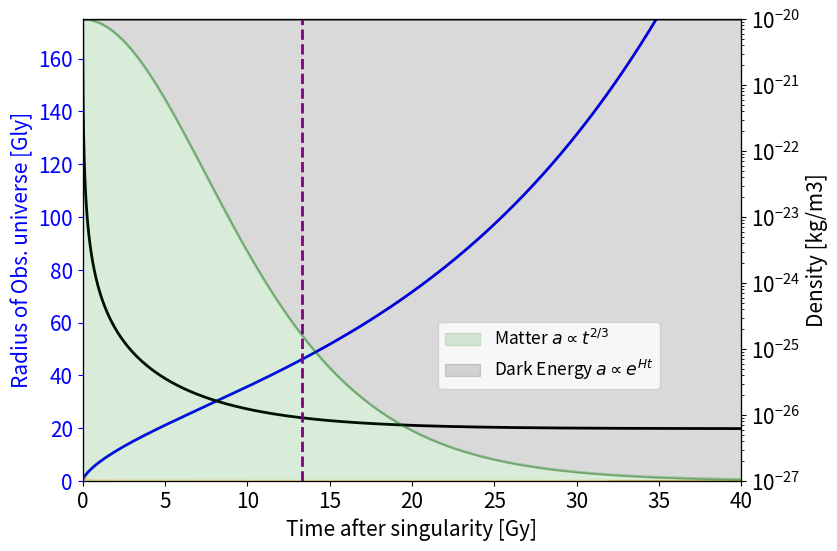

Python code for this plot:
import numpy as np
from scipy.integrate import ode, odeint
import matplotlib.pyplot as plt


parsec = 3.086 * 1e16 #m
year = 3.156 * 1e7 #s
pi = 3.14159265358979323846
G = 6.67430 * 1e-11 #N * m2 / kg2


LO=93.016 * 1e9 * 9.461e15/2 #90 billions ly in m (diameter)
a0=1
omega_R = 4.8e-5
omega_lambda = 0.683-omega_R
omega_M = 0.317
T0 = 2.725

    
omega_K = 1 - (omega_R + omega_M + omega_lambda)
H0_ = 69.8 #km/s/Mpc
unit_correction = 1/(parsec*1e6) * (year) * (1e3)
H0 = H0_ * unit_correction  #converting in H0 in 1/y
params = (H0, omega_R, omega_M, omega_lambda, omega_K)

time_scale = 'linear'
#time_scale = 'log'

def main():

    
    if time_scale == 'log':
       
        t0 = 0
        y0 = 1e-18
        t1 = 1e12
             
        backend = 'dopri5'
        solver = ode(friedmann_ode).set_integrator(backend)
        
        sol = []
        def solout(t, y):
            sol.append([t, *y])
        solver.set_solout(solout)
        solver.set_initial_value(y0, t0).set_f_params(H0, omega_R, omega_M, omega_lambda, omega_K)
        solver.integrate(t1)
        sol = np.array(sol)
        time = sol[:,0]
        a = sol[:,1]
        
    else:
        y0 = [1e-19] #scale factor at t=0, should calculate it from plank density etc
        time = np.linspace(0, 40, 10000)*1e9
        sol = odeint(friedmann_odeint, y0, time, args=params)
        a = sol[:,0]
        
    
    
    redshift = a0/a - 1
    T = (1+redshift) * T0
    adot = np.gradient(a,time)
    H = adot/a #expansion factor
    rho = np.power(H,2)*3/(8*pi*G)/1e15 #need to double check 1e15, should be 1e9*year
    index_now = np.argmin(np.abs(a-a0))
    current_day = time[index_now]
    
    rho_R = omega_R*(a0/a)**4
    rho_M = omega_M*(a0/a)**3
    rho_lamb = omega_lambda
    rho_sum = rho_R + rho_M + rho_lamb
    rho_R = rho_R/rho_sum
    rho_M = rho_M/rho_sum
    rho_lamb = rho_lamb/rho_sum
    


    density_color = 'black'    
    if time_scale == 'log':
   
        fig, ax1 = plt.subplots(1,figsize = (10,6))
        ax1.plot(time*(year),a*LO,linewidth = 2, color = 'blue')
        ax1.plot(np.logspace(3,17),np.power(np.logspace(3,17),2/3)*1e15*0.65, linestyle = '--', color = 'blue')
        ax1.set_xlabel('Time after singularity [s]')
        ax1.set_ylabel('Radius of Obs. universe [Gly]', color='b')
        ax1.set_yscale('log')
        ax1.set_xscale('log')   
        ax1.tick_params('y', colors='b')
        ax1.set_xlim(1000,1e23)
        ax1.set_ylim(np.min(a*LO)*1e6,np.max(a*LO)/1e14)
        
        ax2 = ax1.twinx()
        ax2.plot(time*(year),rho,linewidth = 2, color = density_color)
        ax2.axhline(y=rho[-1],xmin = 0.8, linewidth = 2, color = density_color)
        ax2.set_xlabel('Time after singularity [s]')
        ax2.set_ylabel('Density [kg/m3]', color=density_color)
        ax2.set_yscale('log')
        ax2.set_xscale('log')   
        ax2.tick_params('y', colors=density_color)
        ax2.set_xlim(1000,1e23)
        ax2.set_ylim(ymin=1e-34,ymax = 1e10)
        
        
        ax3 = ax1.twinx()
        ax3.fill_between(time*(year), np.zeros(len(time)), rho_R, color = 'orange', label = 'Radiation $a \propto t^{1/2}$', alpha = 0.15)
        ax3.fill_between(time*(year), rho_R, rho_M + rho_R, color = 'green', label = 'Matter $a \propto t^{2/3}$', alpha = 0.15)
        ax3.fill_between(list(time*(year))+[1e25], list(rho_M + rho_R)+[0], list(rho_lamb + rho_M + rho_R)+[1], color = 'black', label = 'Dark Energy $a \propto e^{H t}$', alpha = 0.15)
        ax3.axhline(y=1,linewidth = 2, color = 'black', alpha = 0.3)
        ax3.axhline(y=0,xmin = 0.8, linewidth = 2, color = 'orange', alpha = 0.3)
        ax3.axhline(y=0,xmin = 0.8, linewidth = 2, color = 'green', alpha = 0.3)
        ax3.plot(time*(year),rho_R,linewidth = 2, color = 'orange', alpha = 0.3)
        ax3.plot(time*(year),rho_M + rho_R,linewidth = 2, color = 'green', alpha = 0.3)
        ax3.plot(time*(year),rho_lamb + rho_M + rho_R,linewidth = 2, color = 'black', alpha = 0.3)
        ax3.axvline(x=current_day*(year), ymax = 0.03, linewidth = 6, color = 'purple')#, label = 'Current time')
        ax3.axvline(x=380000*(year), ymax = 0.03, linewidth = 6, color = 'brown')#, label = 'CMB')
        #ax3.axvline(x=current_day*(year), ymin = 0.97, linewidth = 6, color = 'purple')#, label = 'Current time')
        #ax3.axvline(x=380000*(year), ymin = 0.97, linewidth = 6, color = 'red')#, label = 'CMB') 
        #ax3.axvline(x=current_day*(year), linewidth = 2, color = 'purple', alpha = 0.2)#, label = 'Current time')
        #ax3.axvline(x=380000*(year), linewidth = 2, color = 'red', alpha = 0.2)#, label = 'CMB')
        ax3.set_xlim(1000,1e23)
        ax3.set_ylim(ymin=0,ymax=1) 
        ax3.set_xscale('log')
        #ax3.set_ylabel('Depth d', color='r')
        #ax3.set_ylim([0, max(y2)])
        ax3.set_yticks([],[])
        ax3.tick_params('y', colors='r')
        #ax3.legend(loc = (0.045,0.65), prop = {'size':12.5})
        ax3.legend(loc = (0.3,0.65), prop = {'size':12.5})
            
        fig.tight_layout()
        plt.show()
        
    else:
        
        a = a*46
        time = time/1e9
        
        fig, ax1 = plt.subplots(1,figsize = (8.5,6))
        ax1.plot(time,a,linewidth = 2, color = 'blue')
        ax1.set_xlabel('Time after singularity [Gy]')
        ax1.set_ylabel('Radius of Obs. universe [Gly]', color='b')  
        ax1.tick_params('y', colors='b')
        ax1.set_ylim(0,350/2)
        ax1.set_xlim(0,40)
        

        ax2 = ax1.twinx()
        ax2.plot(time,rho,linewidth = 2, color = density_color)
        ax2.set_xlabel('Time after singularity [Gy]')
        ax2.set_ylabel('Density [kg/m3]', color=density_color)
        ax2.set_yscale('log')  
        ax2.tick_params('y', colors=density_color)
        ax2.set_xlim(np.min(time)-0.2,np.max(time))
        ax2.set_ylim(1e-27,1e-20)


        ax3 = ax1.twinx()
        ax3.fill_between(time, rho_R, rho_M + rho_R, color = 'green', label = 'Matter $a \propto t^{2/3}$', alpha = 0.15)
        ax3.fill_between(time, rho_M + rho_R, rho_lamb + rho_M + rho_R, color = 'black', label = 'Dark Energy $a \propto e^{H t}$', alpha = 0.15)
        ax3.axhline(y=1,linewidth = 2, color = 'black', alpha = 0.3)
        ax3.axhline(y=0,xmin = 0.8, linewidth = 2, color = 'orange', alpha = 0.3)
        ax3.axhline(y=0,xmin = 0.8, linewidth = 2, color = 'green', alpha = 0.3)
        ax3.plot(time,rho_R,linewidth = 2, color = 'orange', alpha = 0.3)
        ax3.plot(time,rho_M + rho_R,linewidth = 2, color = 'green', alpha = 0.3)
        ax3.plot(time,rho_lamb + rho_M + rho_R,linewidth = 2, color = 'black', alpha = 0.3)
        ax3.axvline(x=current_day/1e9, linewidth = 2, color = 'purple', linestyle = '--')#, label = 'Current time')
        ax3.set_ylim(ymin=0,ymax=1) 
        ax3.set_yticks([],[])
        ax3.legend(loc = (0.54,0.2), prop = {'size':12.5})
        ax3.set_xlim(0,40)
        
    print("Current day is %.2f Gy from this model" % (current_day/1e9))  #Should be 13.813 Gy
        
    

def friedmann_ode(t, y, H0, omega_R, omega_M, omega_lambda, omega_K):
    #(H0, omega_R, omega_M, omega_lambda, omega_K) = params
    a = y[0]
    dadt = a * H0 * np.sqrt( omega_R*(a0/a)**4 + omega_M*(a0/a)**3 + omega_K*(a0/a)**2 + omega_lambda)
    dydt = [dadt]
    
    return dydt

def friedmann_odeint(y, t, H0, omega_R, omega_M, omega_lambda, omega_K):
    #(H0, omega_R, omega_M, omega_lambda, omega_K) = params
    a = y[0]
    dadt = a * H0 * np.sqrt( omega_R*(a0/a)**4 + omega_M*(a0/a)**3 + omega_K*(a0/a)**2 + omega_lambda)
    dydt = [dadt]
    
    return dydt

if __name__ == '__main__':
    plt.rcParams.update({'font.size': 15})
    main()